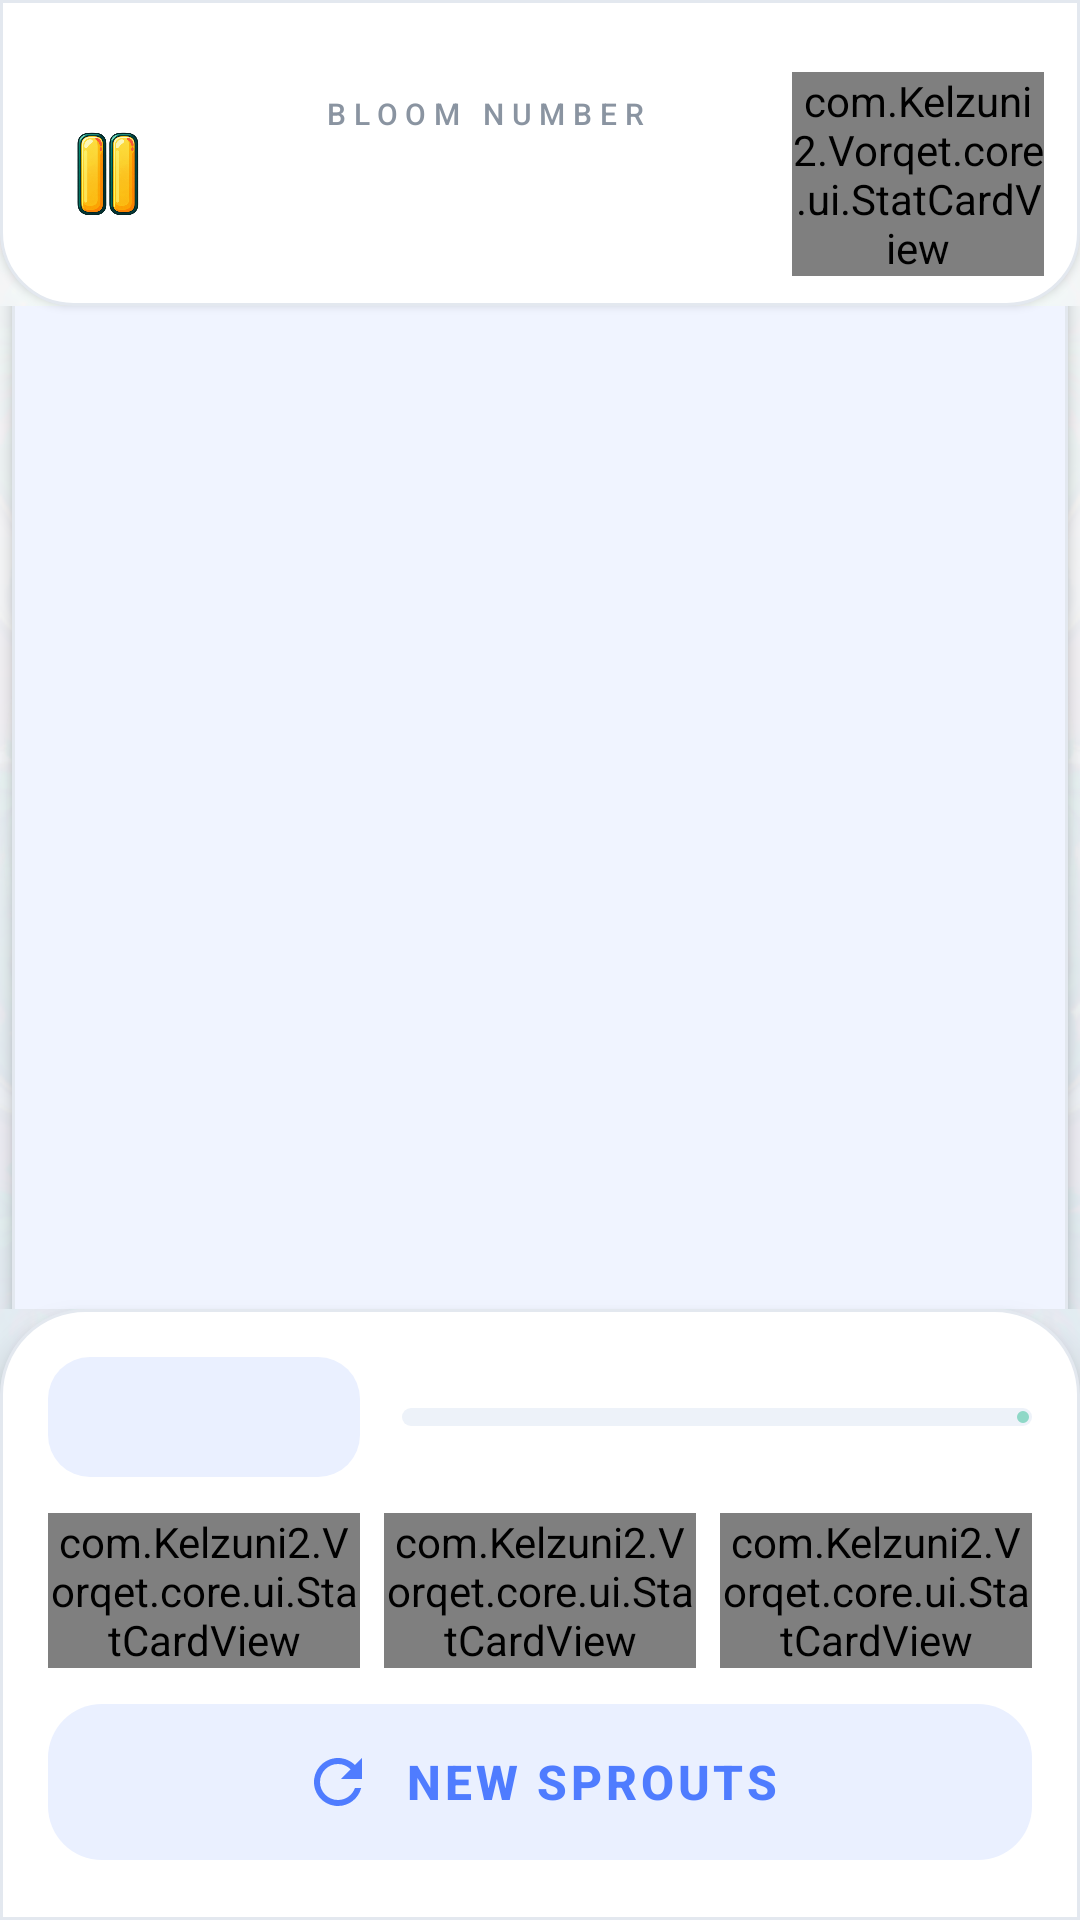

Here is an Android app screen rendered from its layout file. Give the layout XML and the strings, colors and styles it references.
<!-- AndroidManifest.xml: application theme Theme.ChickenDash -->
<!-- res/layout/fragment_game.xml -->
<?xml version="1.0" encoding="utf-8"?>
<androidx.constraintlayout.widget.ConstraintLayout xmlns:android="http://schemas.android.com/apk/res/android"
    xmlns:app="http://schemas.android.com/apk/res-auto"
    android:id="@+id/game_root"
    android:layout_width="match_parent"
    android:layout_height="match_parent"
    android:background="@color/surface_white">

    <ImageView
        android:id="@+id/game_bg"
        android:layout_width="0dp"
        android:layout_height="0dp"
        android:alpha="0.5"
        android:contentDescription="@string/cd_background"
        android:scaleType="centerCrop"
        android:src="@drawable/bg_game"
        app:layout_constraintBottom_toBottomOf="parent"
        app:layout_constraintEnd_toEndOf="parent"
        app:layout_constraintStart_toStartOf="parent"
        app:layout_constraintTop_toTopOf="parent" />

    <View
        android:id="@+id/game_overlay"
        android:layout_width="0dp"
        android:layout_height="0dp"
        android:background="@drawable/overlay_game"
        android:importantForAccessibility="no"
        app:layout_constraintBottom_toBottomOf="parent"
        app:layout_constraintEnd_toEndOf="parent"
        app:layout_constraintStart_toStartOf="parent"
        app:layout_constraintTop_toTopOf="parent" />

    <LinearLayout
        android:id="@+id/game_header"
        android:layout_width="0dp"
        android:layout_height="wrap_content"
        android:background="@drawable/surface_header"
        android:elevation="2dp"
        android:gravity="center_vertical"
        android:minHeight="@dimen/header_height"
        android:orientation="horizontal"
        android:paddingStart="12dp"
        android:paddingTop="@dimen/header_padding_top"
        android:paddingEnd="12dp"
        android:paddingBottom="10dp"
        app:layout_constraintEnd_toEndOf="parent"
        app:layout_constraintStart_toStartOf="parent"
        app:layout_constraintTop_toTopOf="parent">

        <ImageButton
            android:id="@+id/game_pause"
            android:layout_width="@dimen/touch_min"
            android:layout_height="@dimen/touch_min"
            android:background="?attr/selectableItemBackgroundBorderless"
            android:contentDescription="@string/cd_pause"
            android:padding="10dp"
            android:scaleType="fitCenter"
            android:src="@drawable/icon_pause" />

        <LinearLayout
            android:id="@+id/game_target_block"
            android:layout_width="0dp"
            android:layout_height="wrap_content"
            android:layout_weight="1"
            android:accessibilityLiveRegion="polite"
            android:gravity="center"
            android:orientation="vertical">

            <TextView
                android:id="@+id/game_target_caption"
                android:layout_width="wrap_content"
                android:layout_height="wrap_content"
                android:text="@string/label_bloom_number"
                android:textAppearance="@style/TextAppearance.App.Label"
                android:textSize="10sp" />

            <TextView
                android:id="@+id/game_target_value"
                android:layout_width="wrap_content"
                android:layout_height="wrap_content"
                android:textColor="@color/primary_blue"
                android:textSize="30sp"
                android:textStyle="bold" />

        </LinearLayout>

        <com.Kelzuni2.Vorqet.core.ui.StatCardView
            android:id="@+id/game_timer"
            android:layout_width="84dp"
            android:layout_height="wrap_content"
            app:appAccent="@color/primary_blue"
            app:appCompact="true"
            app:appLabel="@string/label_time" />

    </LinearLayout>

    <FrameLayout
        android:id="@+id/game_area"
        android:layout_width="0dp"
        android:layout_height="0dp"
        app:layout_constraintBottom_toTopOf="@id/game_controls"
        app:layout_constraintEnd_toEndOf="parent"
        app:layout_constraintStart_toStartOf="parent"
        app:layout_constraintTop_toBottomOf="@id/game_header">

        <View
            android:id="@+id/game_blob"
            android:layout_width="360dp"
            android:layout_height="360dp"
            android:layout_gravity="center"
            android:background="@drawable/blob_board"
            android:importantForAccessibility="no" />

        <com.google.android.material.card.MaterialCardView
            android:id="@+id/game_board"
            style="@style/Widget.App.Card"
            android:layout_width="@dimen/board_width"
            android:layout_height="@dimen/board_height"
            android:layout_gravity="center"
            app:contentPadding="@dimen/board_padding">

            <GridLayout
                android:id="@+id/game_grid"
                android:layout_width="wrap_content"
                android:layout_height="wrap_content"
                android:layout_gravity="center"
                android:columnCount="4"
                android:rowCount="5" />

        </com.google.android.material.card.MaterialCardView>

    </FrameLayout>

    <LinearLayout
        android:id="@+id/game_controls"
        android:layout_width="0dp"
        android:layout_height="wrap_content"
        android:background="@drawable/surface_controls"
        android:elevation="6dp"
        android:orientation="vertical"
        android:paddingStart="@dimen/controls_padding"
        android:paddingTop="@dimen/controls_padding"
        android:paddingEnd="@dimen/controls_padding"
        android:paddingBottom="@dimen/gap_xlarge"
        app:layout_constraintBottom_toBottomOf="parent"
        app:layout_constraintEnd_toEndOf="parent"
        app:layout_constraintStart_toStartOf="parent">

        <LinearLayout
            android:id="@+id/game_combo_strip"
            android:layout_width="match_parent"
            android:layout_height="wrap_content"
            android:gravity="center_vertical"
            android:orientation="horizontal">

            <TextView
                android:id="@+id/game_combo"
                android:layout_width="wrap_content"
                android:layout_height="40dp"
                android:background="@drawable/chip_soft"
                android:gravity="center"
                android:minWidth="104dp"
                android:paddingStart="14dp"
                android:paddingEnd="14dp"
                android:textColor="@color/primary_blue"
                android:textSize="14sp"
                android:textStyle="bold" />

            <com.google.android.material.progressindicator.LinearProgressIndicator
                android:id="@+id/game_time_bar"
                android:layout_width="0dp"
                android:layout_height="wrap_content"
                android:layout_marginStart="14dp"
                android:layout_weight="1"
                android:max="100"
                android:progress="100"
                app:indicatorColor="@color/accent_mint"
                app:trackColor="@color/field_cool"
                app:trackCornerRadius="3dp"
                app:trackThickness="6dp" />

        </LinearLayout>

        <LinearLayout
            android:id="@+id/game_stat_row"
            android:layout_width="match_parent"
            android:layout_height="wrap_content"
            android:layout_marginTop="12dp"
            android:orientation="horizontal">

            <com.Kelzuni2.Vorqet.core.ui.StatCardView
                android:id="@+id/game_stat_blooms"
                android:layout_width="0dp"
                android:layout_height="wrap_content"
                android:layout_marginEnd="@dimen/gap_tiny"
                android:layout_weight="1"
                app:appAccent="@color/accent_mint"
                app:appCompact="true"
                app:appLabel="@string/label_blooms" />

            <com.Kelzuni2.Vorqet.core.ui.StatCardView
                android:id="@+id/game_stat_pair"
                android:layout_width="0dp"
                android:layout_height="wrap_content"
                android:layout_marginStart="@dimen/gap_tiny"
                android:layout_marginEnd="@dimen/gap_tiny"
                android:layout_weight="1"
                app:appAccent="@color/primary_blue"
                app:appCompact="true"
                app:appLabel="@string/label_best_pair" />

            <com.Kelzuni2.Vorqet.core.ui.StatCardView
                android:id="@+id/game_stat_accuracy"
                android:layout_width="0dp"
                android:layout_height="wrap_content"
                android:layout_marginStart="@dimen/gap_tiny"
                android:layout_weight="1"
                app:appAccent="@color/state_coral"
                app:appCompact="true"
                app:appLabel="@string/label_accuracy" />

        </LinearLayout>

        <com.google.android.material.button.MaterialButton
            android:id="@+id/game_reshuffle"
            style="@style/Widget.App.Button.Secondary"
            android:layout_width="match_parent"
            android:layout_height="@dimen/secondary_height"
            android:layout_marginTop="12dp"
            android:insetTop="0dp"
            android:insetBottom="0dp"
            android:text="@string/game_reshuffle"
            app:icon="@drawable/ic_refresh" />

    </LinearLayout>

</androidx.constraintlayout.widget.ConstraintLayout>
<!-- resources referenced by this layout -->
<resources>
  <color name="accent_mint">#FF8FD8C7</color>
  <color name="field_cool">#FFEDF2F9</color>
  <color name="primary_blue">#FF4F7CFF</color>
  <color name="state_coral">#FFE8705F</color>
  <color name="surface_white">#FFFFFFFF</color>
  <dimen name="board_height">436dp</dimen>
  <dimen name="board_padding">8dp</dimen>
  <dimen name="board_width">352dp</dimen>
  <dimen name="controls_padding">16dp</dimen>
  <dimen name="gap_tiny">4dp</dimen>
  <dimen name="gap_xlarge">20dp</dimen>
  <dimen name="header_height">72dp</dimen>
  <dimen name="header_padding_top">24dp</dimen>
  <dimen name="secondary_height">52dp</dimen>
  <dimen name="touch_min">48dp</dimen>
  <!-- drawable blob_board (drawable) -->
  <?xml version="1.0" encoding="utf-8"?>
  <shape xmlns:android="http://schemas.android.com/apk/res/android"
      android:shape="oval">
      <gradient
          android:type="radial"
          android:gradientRadius="220dp"
          android:startColor="#66EAF0FF"
          android:centerColor="#33F0FBF7"
          android:endColor="#00FFFFFF" />
  </shape>
  <!-- drawable chip_soft (drawable) -->
  <?xml version="1.0" encoding="utf-8"?>
  <shape xmlns:android="http://schemas.android.com/apk/res/android"
      android:shape="rectangle">
      <solid android:color="@color/primary_blue_soft" />
      <corners android:radius="14dp" />
  </shape>
  <!-- drawable overlay_game (drawable) -->
  <?xml version="1.0" encoding="utf-8"?>
  <shape xmlns:android="http://schemas.android.com/apk/res/android"
      android:shape="rectangle">
      <gradient
          android:type="linear"
          android:angle="270"
          android:startColor="#EEFFFFFF"
          android:centerColor="#E8EFF4FB"
          android:endColor="#EAE4EDF7" />
  </shape>
  <string name="cd_background">Garden paper background</string>
  <string name="cd_pause">Pause the session</string>
  <string name="game_reshuffle">NEW SPROUTS</string>
  <string name="label_accuracy">ACCURACY</string>
  <string name="label_best_pair">BEST PAIR</string>
  <string name="label_bloom_number">BLOOM NUMBER</string>
  <string name="label_blooms">BLOOMS</string>
  <string name="label_time">TIME</string>
  <style name="TextAppearance.App.Label" parent="TextAppearance.Material3.LabelSmall">
          <item name="android:textSize">@dimen/text_label</item>
          <item name="android:letterSpacing">0.26</item>
          <item name="android:textAllCaps">true</item>
          <item name="android:textColor">@color/ink_tertiary</item>
      </style>
  <style name="Widget.App.Card" parent="Widget.Material3.CardView.Elevated">
          <item name="cardCornerRadius">@dimen/card_radius</item>
          <item name="cardBackgroundColor">@color/surface_white</item>
          <item name="strokeColor">@color/stroke_hair</item>
          <item name="strokeWidth">@dimen/stroke_width</item>
          <item name="cardElevation">@dimen/elevation_card</item>
      </style>
  <color name="primary_blue_soft">#FFEAF0FF</color>
  <color name="stroke_hair">#FFE3E8EF</color>
  <dimen name="text_label">11sp</dimen>
  <color name="ink_tertiary">#FF8A94A1</color>
  <style name="TextAppearance.App.Title" parent="TextAppearance.Material3.TitleMedium">
          <item name="android:textSize">@dimen/text_title</item>
          <item name="android:textStyle">bold</item>
          <item name="android:letterSpacing">0.04</item>
          <item name="android:textColor">@color/ink_primary</item>
      </style>
  <dimen name="icon_button">24dp</dimen>
  <dimen name="card_radius">24dp</dimen>
  <dimen name="stroke_width">1dp</dimen>
  <dimen name="elevation_card">3dp</dimen>
  <color name="ink_primary">#FF20252B</color>
  <color name="accent_mint_soft">#FFF0FBF7</color>
  <color name="ink_secondary">#FF5B6672</color>
  <color name="splash_top">#FFF2F6FF</color>
  <dimen name="text_title">20sp</dimen>
  <color name="splash_mid">#FFE4EEFF</color>
  <color name="splash_bottom">#FFDCF2EA</color>
</resources>
